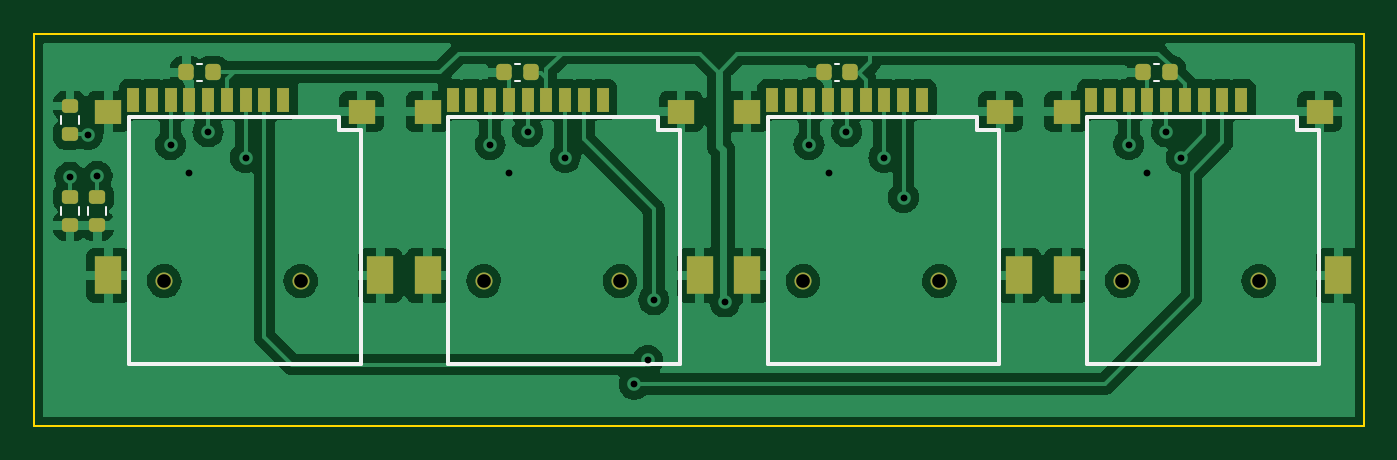
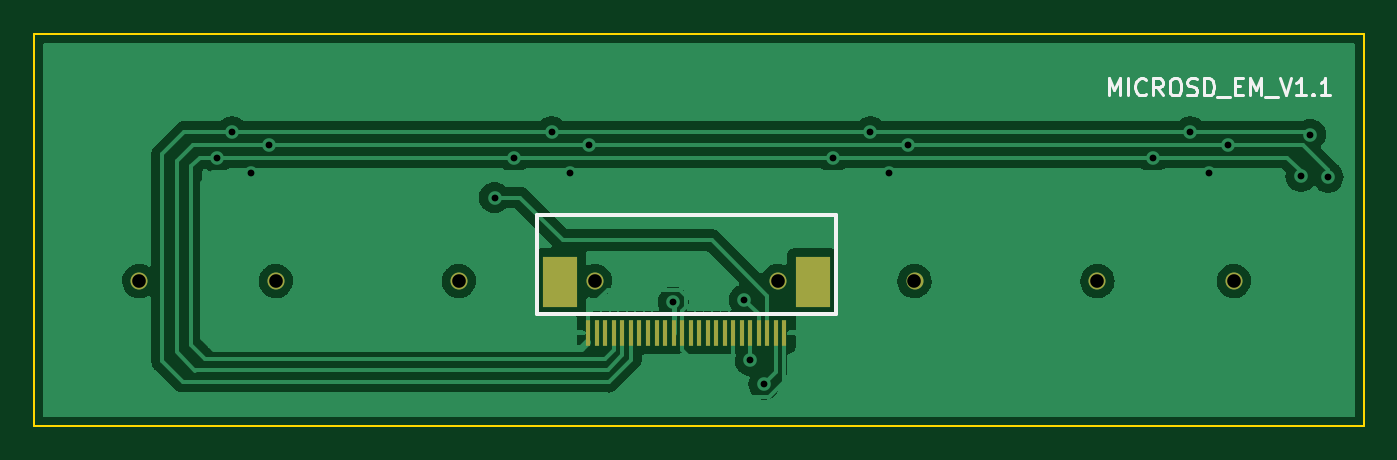
Circuit board: 10 layer files. Board 78.0 x 23.0 mm.
- bottom_copper: MICROSD_EM_V1.1-B_Cu.gbl (54162 bytes)
- bottom_mask: MICROSD_EM_V1.1-B_Mask.gbs (1526 bytes)
- paste: MICROSD_EM_V1.1-B_Paste.gbp (1221 bytes)
- bottom_silk: MICROSD_EM_V1.1-B_Silkscreen.gbo (3948 bytes)
- outline: MICROSD_EM_V1.1-Edge_Cuts.gm1 (696 bytes)
- top_copper: MICROSD_EM_V1.1-F_Cu.gtl (122338 bytes)
- top_mask: MICROSD_EM_V1.1-F_Mask.gts (3672 bytes)
- paste: MICROSD_EM_V1.1-F_Paste.gtp (3420 bytes)
- top_silk: MICROSD_EM_V1.1-F_Silkscreen.gto (2631 bytes)
- drill: MICROSD_EM_V1.1.drl (891 bytes)

=== bottom_copper: MICROSD_EM_V1.1-B_Cu.gbl (54162 bytes, source omitted) ===
=== bottom_mask: MICROSD_EM_V1.1-B_Mask.gbs ===
%TF.GenerationSoftware,KiCad,Pcbnew,(6.0.1)*%
%TF.CreationDate,2022-03-04T18:54:33+03:00*%
%TF.ProjectId,MICROSD_EM_V1.1,4d494352-4f53-4445-9f45-4d5f56312e31,rev?*%
%TF.SameCoordinates,Original*%
%TF.FileFunction,Soldermask,Bot*%
%TF.FilePolarity,Negative*%
%FSLAX46Y46*%
G04 Gerber Fmt 4.6, Leading zero omitted, Abs format (unit mm)*
G04 Created by KiCad (PCBNEW (6.0.1)) date 2022-03-04 18:54:33*
%MOMM*%
%LPD*%
G01*
G04 APERTURE LIST*
%ADD10C,1.000000*%
%ADD11R,0.300000X1.500000*%
%ADD12R,2.000000X3.000000*%
G04 APERTURE END LIST*
D10*
%TO.C,J4*%
X104633334Y-141500000D03*
X112633334Y-141500000D03*
%TD*%
%TO.C,J3*%
X123366667Y-141500000D03*
X131366667Y-141500000D03*
%TD*%
%TO.C,J1*%
X168833334Y-141500000D03*
X160833334Y-141500000D03*
%TD*%
%TO.C,J2*%
X142100000Y-141500000D03*
X150100000Y-141500000D03*
%TD*%
D11*
%TO.C,J5*%
X130999999Y-144538481D03*
X131500023Y-144538481D03*
X131999997Y-144538481D03*
X132500021Y-144538481D03*
X132999995Y-144538481D03*
X133500019Y-144538481D03*
X133999993Y-144538481D03*
X134500017Y-144538481D03*
X134999991Y-144538481D03*
X135500015Y-144538481D03*
X135999989Y-144538481D03*
X136500013Y-144538481D03*
X136999987Y-144538481D03*
X137500011Y-144538481D03*
X137999985Y-144538481D03*
X138500009Y-144538481D03*
X138999983Y-144538481D03*
X139500007Y-144538481D03*
X139999981Y-144538481D03*
X140500005Y-144538481D03*
X140999979Y-144538481D03*
X141500003Y-144538481D03*
X142000028Y-144538481D03*
X142500052Y-144538481D03*
D12*
X129350015Y-141538487D03*
X144149985Y-141538487D03*
%TD*%
M02*

=== paste: MICROSD_EM_V1.1-B_Paste.gbp ===
%TF.GenerationSoftware,KiCad,Pcbnew,(6.0.1)*%
%TF.CreationDate,2022-03-04T18:54:32+03:00*%
%TF.ProjectId,MICROSD_EM_V1.1,4d494352-4f53-4445-9f45-4d5f56312e31,rev?*%
%TF.SameCoordinates,Original*%
%TF.FileFunction,Paste,Bot*%
%TF.FilePolarity,Positive*%
%FSLAX46Y46*%
G04 Gerber Fmt 4.6, Leading zero omitted, Abs format (unit mm)*
G04 Created by KiCad (PCBNEW (6.0.1)) date 2022-03-04 18:54:32*
%MOMM*%
%LPD*%
G01*
G04 APERTURE LIST*
%ADD10R,0.300000X1.500000*%
%ADD11R,2.000000X3.000000*%
G04 APERTURE END LIST*
D10*
%TO.C,J5*%
X130999999Y-144538481D03*
X131500023Y-144538481D03*
X131999997Y-144538481D03*
X132500021Y-144538481D03*
X132999995Y-144538481D03*
X133500019Y-144538481D03*
X133999993Y-144538481D03*
X134500017Y-144538481D03*
X134999991Y-144538481D03*
X135500015Y-144538481D03*
X135999989Y-144538481D03*
X136500013Y-144538481D03*
X136999987Y-144538481D03*
X137500011Y-144538481D03*
X137999985Y-144538481D03*
X138500009Y-144538481D03*
X138999983Y-144538481D03*
X139500007Y-144538481D03*
X139999981Y-144538481D03*
X140500005Y-144538481D03*
X140999979Y-144538481D03*
X141500003Y-144538481D03*
X142000028Y-144538481D03*
X142500052Y-144538481D03*
D11*
X129350015Y-141538487D03*
X144149985Y-141538487D03*
%TD*%
M02*

=== bottom_silk: MICROSD_EM_V1.1-B_Silkscreen.gbo ===
%TF.GenerationSoftware,KiCad,Pcbnew,(6.0.1)*%
%TF.CreationDate,2022-03-04T18:54:33+03:00*%
%TF.ProjectId,MICROSD_EM_V1.1,4d494352-4f53-4445-9f45-4d5f56312e31,rev?*%
%TF.SameCoordinates,Original*%
%TF.FileFunction,Legend,Bot*%
%TF.FilePolarity,Positive*%
%FSLAX46Y46*%
G04 Gerber Fmt 4.6, Leading zero omitted, Abs format (unit mm)*
G04 Created by KiCad (PCBNEW (6.0.1)) date 2022-03-04 18:54:33*
%MOMM*%
%LPD*%
G01*
G04 APERTURE LIST*
%ADD10C,0.150000*%
%ADD11C,0.254000*%
G04 APERTURE END LIST*
D10*
X111976190Y-130602380D02*
X111976190Y-129602380D01*
X111642857Y-130316666D01*
X111309523Y-129602380D01*
X111309523Y-130602380D01*
X110833333Y-130602380D02*
X110833333Y-129602380D01*
X109785714Y-130507142D02*
X109833333Y-130554761D01*
X109976190Y-130602380D01*
X110071428Y-130602380D01*
X110214285Y-130554761D01*
X110309523Y-130459523D01*
X110357142Y-130364285D01*
X110404761Y-130173809D01*
X110404761Y-130030952D01*
X110357142Y-129840476D01*
X110309523Y-129745238D01*
X110214285Y-129650000D01*
X110071428Y-129602380D01*
X109976190Y-129602380D01*
X109833333Y-129650000D01*
X109785714Y-129697619D01*
X108785714Y-130602380D02*
X109119047Y-130126190D01*
X109357142Y-130602380D02*
X109357142Y-129602380D01*
X108976190Y-129602380D01*
X108880952Y-129650000D01*
X108833333Y-129697619D01*
X108785714Y-129792857D01*
X108785714Y-129935714D01*
X108833333Y-130030952D01*
X108880952Y-130078571D01*
X108976190Y-130126190D01*
X109357142Y-130126190D01*
X108166666Y-129602380D02*
X107976190Y-129602380D01*
X107880952Y-129650000D01*
X107785714Y-129745238D01*
X107738095Y-129935714D01*
X107738095Y-130269047D01*
X107785714Y-130459523D01*
X107880952Y-130554761D01*
X107976190Y-130602380D01*
X108166666Y-130602380D01*
X108261904Y-130554761D01*
X108357142Y-130459523D01*
X108404761Y-130269047D01*
X108404761Y-129935714D01*
X108357142Y-129745238D01*
X108261904Y-129650000D01*
X108166666Y-129602380D01*
X107357142Y-130554761D02*
X107214285Y-130602380D01*
X106976190Y-130602380D01*
X106880952Y-130554761D01*
X106833333Y-130507142D01*
X106785714Y-130411904D01*
X106785714Y-130316666D01*
X106833333Y-130221428D01*
X106880952Y-130173809D01*
X106976190Y-130126190D01*
X107166666Y-130078571D01*
X107261904Y-130030952D01*
X107309523Y-129983333D01*
X107357142Y-129888095D01*
X107357142Y-129792857D01*
X107309523Y-129697619D01*
X107261904Y-129650000D01*
X107166666Y-129602380D01*
X106928571Y-129602380D01*
X106785714Y-129650000D01*
X106357142Y-130602380D02*
X106357142Y-129602380D01*
X106119047Y-129602380D01*
X105976190Y-129650000D01*
X105880952Y-129745238D01*
X105833333Y-129840476D01*
X105785714Y-130030952D01*
X105785714Y-130173809D01*
X105833333Y-130364285D01*
X105880952Y-130459523D01*
X105976190Y-130554761D01*
X106119047Y-130602380D01*
X106357142Y-130602380D01*
X105595238Y-130697619D02*
X104833333Y-130697619D01*
X104595238Y-130078571D02*
X104261904Y-130078571D01*
X104119047Y-130602380D02*
X104595238Y-130602380D01*
X104595238Y-129602380D01*
X104119047Y-129602380D01*
X103690476Y-130602380D02*
X103690476Y-129602380D01*
X103357142Y-130316666D01*
X103023809Y-129602380D01*
X103023809Y-130602380D01*
X102785714Y-130697619D02*
X102023809Y-130697619D01*
X101928571Y-129602380D02*
X101595238Y-130602380D01*
X101261904Y-129602380D01*
X100404761Y-130602380D02*
X100976190Y-130602380D01*
X100690476Y-130602380D02*
X100690476Y-129602380D01*
X100785714Y-129745238D01*
X100880952Y-129840476D01*
X100976190Y-129888095D01*
X99976190Y-130507142D02*
X99928571Y-130554761D01*
X99976190Y-130602380D01*
X100023809Y-130554761D01*
X99976190Y-130507142D01*
X99976190Y-130602380D01*
X98976190Y-130602380D02*
X99547619Y-130602380D01*
X99261904Y-130602380D02*
X99261904Y-129602380D01*
X99357142Y-129745238D01*
X99452380Y-129840476D01*
X99547619Y-129888095D01*
D11*
%TO.C,J5*%
X128000005Y-137638520D02*
X128000005Y-143438509D01*
X128000005Y-137638520D02*
X145499995Y-137638520D01*
X145499995Y-137638520D02*
X145499995Y-143438509D01*
X128000005Y-143438509D02*
X145499995Y-143438509D01*
%TD*%
M02*

=== outline: MICROSD_EM_V1.1-Edge_Cuts.gm1 ===
%TF.GenerationSoftware,KiCad,Pcbnew,(6.0.1)*%
%TF.CreationDate,2022-03-04T18:54:33+03:00*%
%TF.ProjectId,MICROSD_EM_V1.1,4d494352-4f53-4445-9f45-4d5f56312e31,rev?*%
%TF.SameCoordinates,Original*%
%TF.FileFunction,Profile,NP*%
%FSLAX46Y46*%
G04 Gerber Fmt 4.6, Leading zero omitted, Abs format (unit mm)*
G04 Created by KiCad (PCBNEW (6.0.1)) date 2022-03-04 18:54:33*
%MOMM*%
%LPD*%
G01*
G04 APERTURE LIST*
%TA.AperFunction,Profile*%
%ADD10C,0.100000*%
%TD*%
G04 APERTURE END LIST*
D10*
X175000000Y-150000000D02*
X97000000Y-150000000D01*
X97000000Y-150000000D02*
X97000000Y-127000000D01*
X97000000Y-127000000D02*
X175000000Y-127000000D01*
X175000000Y-127000000D02*
X175000000Y-150000000D01*
M02*

=== top_copper: MICROSD_EM_V1.1-F_Cu.gtl (122338 bytes, source omitted) ===
=== top_mask: MICROSD_EM_V1.1-F_Mask.gts ===
%TF.GenerationSoftware,KiCad,Pcbnew,(6.0.1)*%
%TF.CreationDate,2022-03-04T18:54:33+03:00*%
%TF.ProjectId,MICROSD_EM_V1.1,4d494352-4f53-4445-9f45-4d5f56312e31,rev?*%
%TF.SameCoordinates,Original*%
%TF.FileFunction,Soldermask,Top*%
%TF.FilePolarity,Negative*%
%FSLAX46Y46*%
G04 Gerber Fmt 4.6, Leading zero omitted, Abs format (unit mm)*
G04 Created by KiCad (PCBNEW (6.0.1)) date 2022-03-04 18:54:33*
%MOMM*%
%LPD*%
G01*
G04 APERTURE LIST*
G04 Aperture macros list*
%AMRoundRect*
0 Rectangle with rounded corners*
0 $1 Rounding radius*
0 $2 $3 $4 $5 $6 $7 $8 $9 X,Y pos of 4 corners*
0 Add a 4 corners polygon primitive as box body*
4,1,4,$2,$3,$4,$5,$6,$7,$8,$9,$2,$3,0*
0 Add four circle primitives for the rounded corners*
1,1,$1+$1,$2,$3*
1,1,$1+$1,$4,$5*
1,1,$1+$1,$6,$7*
1,1,$1+$1,$8,$9*
0 Add four rect primitives between the rounded corners*
20,1,$1+$1,$2,$3,$4,$5,0*
20,1,$1+$1,$4,$5,$6,$7,0*
20,1,$1+$1,$6,$7,$8,$9,0*
20,1,$1+$1,$8,$9,$2,$3,0*%
G04 Aperture macros list end*
%ADD10RoundRect,0.200000X-0.275000X0.200000X-0.275000X-0.200000X0.275000X-0.200000X0.275000X0.200000X0*%
%ADD11RoundRect,0.225000X0.225000X0.250000X-0.225000X0.250000X-0.225000X-0.250000X0.225000X-0.250000X0*%
%ADD12R,0.700000X1.400000*%
%ADD13R,1.600000X1.400000*%
%ADD14R,1.600000X2.200000*%
%ADD15C,1.000000*%
%ADD16RoundRect,0.200000X0.275000X-0.200000X0.275000X0.200000X-0.275000X0.200000X-0.275000X-0.200000X0*%
G04 APERTURE END LIST*
D10*
%TO.C,R3*%
X99100000Y-136575000D03*
X99100000Y-138225000D03*
%TD*%
D11*
%TO.C,C3*%
X126125000Y-129250000D03*
X124575000Y-129250000D03*
%TD*%
%TO.C,C1*%
X163600000Y-129250000D03*
X162050000Y-129250000D03*
%TD*%
D12*
%TO.C,J4*%
X111608317Y-130861500D03*
X110508319Y-130861500D03*
X109408321Y-130861500D03*
X108308323Y-130861500D03*
X107208326Y-130861500D03*
X106108328Y-130861500D03*
X105008330Y-130861500D03*
X103908332Y-130861500D03*
X102808334Y-130861500D03*
D13*
X116208333Y-131561499D03*
D14*
X101358335Y-141161500D03*
D13*
X101358335Y-131561499D03*
D14*
X117308333Y-141161500D03*
D15*
X104633334Y-141500000D03*
X112633334Y-141500000D03*
%TD*%
D12*
%TO.C,J3*%
X130341650Y-130861500D03*
X129241652Y-130861500D03*
X128141654Y-130861500D03*
X127041656Y-130861500D03*
X125941659Y-130861500D03*
X124841661Y-130861500D03*
X123741663Y-130861500D03*
X122641665Y-130861500D03*
X121541667Y-130861500D03*
D13*
X120091668Y-131561499D03*
D14*
X136041666Y-141161500D03*
X120091668Y-141161500D03*
D13*
X134941666Y-131561499D03*
D15*
X123366667Y-141500000D03*
X131366667Y-141500000D03*
%TD*%
D11*
%TO.C,C2*%
X144875000Y-129250000D03*
X143325000Y-129250000D03*
%TD*%
D12*
%TO.C,J1*%
X167808317Y-130861500D03*
X166708319Y-130861500D03*
X165608321Y-130861500D03*
X164508323Y-130861500D03*
X163408326Y-130861500D03*
X162308328Y-130861500D03*
X161208330Y-130861500D03*
X160108332Y-130861500D03*
X159008334Y-130861500D03*
D14*
X173508333Y-141161500D03*
D13*
X157558335Y-131561499D03*
X172408333Y-131561499D03*
D14*
X157558335Y-141161500D03*
D15*
X168833334Y-141500000D03*
X160833334Y-141500000D03*
%TD*%
D16*
%TO.C,R2*%
X99100000Y-131225000D03*
X99100000Y-132875000D03*
%TD*%
D12*
%TO.C,J2*%
X149074983Y-130861500D03*
X147974985Y-130861500D03*
X146874987Y-130861500D03*
X145774989Y-130861500D03*
X144674992Y-130861500D03*
X143574994Y-130861500D03*
X142474996Y-130861500D03*
X141374998Y-130861500D03*
X140275000Y-130861500D03*
D14*
X154774999Y-141161500D03*
D13*
X153674999Y-131561499D03*
X138825001Y-131561499D03*
D14*
X138825001Y-141161500D03*
D15*
X142100000Y-141500000D03*
X150100000Y-141500000D03*
%TD*%
D10*
%TO.C,R1*%
X100700000Y-136575000D03*
X100700000Y-138225000D03*
%TD*%
D11*
%TO.C,C4*%
X107475000Y-129250000D03*
X105925000Y-129250000D03*
%TD*%
M02*

=== paste: MICROSD_EM_V1.1-F_Paste.gtp ===
%TF.GenerationSoftware,KiCad,Pcbnew,(6.0.1)*%
%TF.CreationDate,2022-03-04T18:54:32+03:00*%
%TF.ProjectId,MICROSD_EM_V1.1,4d494352-4f53-4445-9f45-4d5f56312e31,rev?*%
%TF.SameCoordinates,Original*%
%TF.FileFunction,Paste,Top*%
%TF.FilePolarity,Positive*%
%FSLAX46Y46*%
G04 Gerber Fmt 4.6, Leading zero omitted, Abs format (unit mm)*
G04 Created by KiCad (PCBNEW (6.0.1)) date 2022-03-04 18:54:32*
%MOMM*%
%LPD*%
G01*
G04 APERTURE LIST*
G04 Aperture macros list*
%AMRoundRect*
0 Rectangle with rounded corners*
0 $1 Rounding radius*
0 $2 $3 $4 $5 $6 $7 $8 $9 X,Y pos of 4 corners*
0 Add a 4 corners polygon primitive as box body*
4,1,4,$2,$3,$4,$5,$6,$7,$8,$9,$2,$3,0*
0 Add four circle primitives for the rounded corners*
1,1,$1+$1,$2,$3*
1,1,$1+$1,$4,$5*
1,1,$1+$1,$6,$7*
1,1,$1+$1,$8,$9*
0 Add four rect primitives between the rounded corners*
20,1,$1+$1,$2,$3,$4,$5,0*
20,1,$1+$1,$4,$5,$6,$7,0*
20,1,$1+$1,$6,$7,$8,$9,0*
20,1,$1+$1,$8,$9,$2,$3,0*%
G04 Aperture macros list end*
%ADD10RoundRect,0.200000X-0.275000X0.200000X-0.275000X-0.200000X0.275000X-0.200000X0.275000X0.200000X0*%
%ADD11RoundRect,0.225000X0.225000X0.250000X-0.225000X0.250000X-0.225000X-0.250000X0.225000X-0.250000X0*%
%ADD12R,0.700000X1.400000*%
%ADD13R,1.600000X1.400000*%
%ADD14R,1.600000X2.200000*%
%ADD15RoundRect,0.200000X0.275000X-0.200000X0.275000X0.200000X-0.275000X0.200000X-0.275000X-0.200000X0*%
G04 APERTURE END LIST*
D10*
%TO.C,R3*%
X99100000Y-136575000D03*
X99100000Y-138225000D03*
%TD*%
D11*
%TO.C,C3*%
X126125000Y-129250000D03*
X124575000Y-129250000D03*
%TD*%
%TO.C,C1*%
X163600000Y-129250000D03*
X162050000Y-129250000D03*
%TD*%
D12*
%TO.C,J4*%
X111608317Y-130861500D03*
X110508319Y-130861500D03*
X109408321Y-130861500D03*
X108308323Y-130861500D03*
X107208326Y-130861500D03*
X106108328Y-130861500D03*
X105008330Y-130861500D03*
X103908332Y-130861500D03*
X102808334Y-130861500D03*
D13*
X116208333Y-131561499D03*
D14*
X101358335Y-141161500D03*
D13*
X101358335Y-131561499D03*
D14*
X117308333Y-141161500D03*
%TD*%
D12*
%TO.C,J3*%
X130341650Y-130861500D03*
X129241652Y-130861500D03*
X128141654Y-130861500D03*
X127041656Y-130861500D03*
X125941659Y-130861500D03*
X124841661Y-130861500D03*
X123741663Y-130861500D03*
X122641665Y-130861500D03*
X121541667Y-130861500D03*
D13*
X120091668Y-131561499D03*
D14*
X136041666Y-141161500D03*
X120091668Y-141161500D03*
D13*
X134941666Y-131561499D03*
%TD*%
D11*
%TO.C,C2*%
X144875000Y-129250000D03*
X143325000Y-129250000D03*
%TD*%
D12*
%TO.C,J1*%
X167808317Y-130861500D03*
X166708319Y-130861500D03*
X165608321Y-130861500D03*
X164508323Y-130861500D03*
X163408326Y-130861500D03*
X162308328Y-130861500D03*
X161208330Y-130861500D03*
X160108332Y-130861500D03*
X159008334Y-130861500D03*
D14*
X173508333Y-141161500D03*
D13*
X157558335Y-131561499D03*
X172408333Y-131561499D03*
D14*
X157558335Y-141161500D03*
%TD*%
D15*
%TO.C,R2*%
X99100000Y-131225000D03*
X99100000Y-132875000D03*
%TD*%
D12*
%TO.C,J2*%
X149074983Y-130861500D03*
X147974985Y-130861500D03*
X146874987Y-130861500D03*
X145774989Y-130861500D03*
X144674992Y-130861500D03*
X143574994Y-130861500D03*
X142474996Y-130861500D03*
X141374998Y-130861500D03*
X140275000Y-130861500D03*
D14*
X154774999Y-141161500D03*
D13*
X153674999Y-131561499D03*
X138825001Y-131561499D03*
D14*
X138825001Y-141161500D03*
%TD*%
D10*
%TO.C,R1*%
X100700000Y-136575000D03*
X100700000Y-138225000D03*
%TD*%
D11*
%TO.C,C4*%
X107475000Y-129250000D03*
X105925000Y-129250000D03*
%TD*%
M02*

=== top_silk: MICROSD_EM_V1.1-F_Silkscreen.gto ===
%TF.GenerationSoftware,KiCad,Pcbnew,(6.0.1)*%
%TF.CreationDate,2022-03-04T18:54:32+03:00*%
%TF.ProjectId,MICROSD_EM_V1.1,4d494352-4f53-4445-9f45-4d5f56312e31,rev?*%
%TF.SameCoordinates,Original*%
%TF.FileFunction,Legend,Top*%
%TF.FilePolarity,Positive*%
%FSLAX46Y46*%
G04 Gerber Fmt 4.6, Leading zero omitted, Abs format (unit mm)*
G04 Created by KiCad (PCBNEW (6.0.1)) date 2022-03-04 18:54:32*
%MOMM*%
%LPD*%
G01*
G04 APERTURE LIST*
%ADD10C,0.120000*%
%ADD11C,0.254000*%
G04 APERTURE END LIST*
D10*
%TO.C,R3*%
X98577500Y-137162742D02*
X98577500Y-137637258D01*
X99622500Y-137162742D02*
X99622500Y-137637258D01*
%TO.C,C3*%
X125490580Y-129760000D02*
X125209420Y-129760000D01*
X125490580Y-128740000D02*
X125209420Y-128740000D01*
%TO.C,C1*%
X162965580Y-128740000D02*
X162684420Y-128740000D01*
X162965580Y-129760000D02*
X162684420Y-129760000D01*
D11*
%TO.C,J4*%
X116158333Y-132661499D02*
X116158333Y-146361500D01*
X116158333Y-132661499D02*
X114858333Y-132661499D01*
X102558335Y-131861498D02*
X102558335Y-146361500D01*
X114858333Y-131861498D02*
X114858333Y-132661499D01*
X114858333Y-131861498D02*
X102558335Y-131861498D01*
X116158333Y-146361500D02*
X102558335Y-146361500D01*
%TO.C,J3*%
X133591666Y-131861498D02*
X121291668Y-131861498D01*
X134891666Y-132661499D02*
X134891666Y-146361500D01*
X133591666Y-131861498D02*
X133591666Y-132661499D01*
X134891666Y-146361500D02*
X121291668Y-146361500D01*
X121291668Y-131861498D02*
X121291668Y-146361500D01*
X134891666Y-132661499D02*
X133591666Y-132661499D01*
D10*
%TO.C,C2*%
X144240580Y-129760000D02*
X143959420Y-129760000D01*
X144240580Y-128740000D02*
X143959420Y-128740000D01*
D11*
%TO.C,J1*%
X158758335Y-131861498D02*
X158758335Y-146361500D01*
X171058333Y-131861498D02*
X158758335Y-131861498D01*
X172358333Y-132661499D02*
X171058333Y-132661499D01*
X172358333Y-146361500D02*
X158758335Y-146361500D01*
X172358333Y-132661499D02*
X172358333Y-146361500D01*
X171058333Y-131861498D02*
X171058333Y-132661499D01*
D10*
%TO.C,R2*%
X98577500Y-132287258D02*
X98577500Y-131812742D01*
X99622500Y-132287258D02*
X99622500Y-131812742D01*
D11*
%TO.C,J2*%
X153624999Y-132661499D02*
X152324999Y-132661499D01*
X152324999Y-131861498D02*
X152324999Y-132661499D01*
X153624999Y-132661499D02*
X153624999Y-146361500D01*
X140025001Y-131861498D02*
X140025001Y-146361500D01*
X152324999Y-131861498D02*
X140025001Y-131861498D01*
X153624999Y-146361500D02*
X140025001Y-146361500D01*
D10*
%TO.C,R1*%
X100177500Y-137162742D02*
X100177500Y-137637258D01*
X101222500Y-137162742D02*
X101222500Y-137637258D01*
%TO.C,C4*%
X106840580Y-129760000D02*
X106559420Y-129760000D01*
X106840580Y-128740000D02*
X106559420Y-128740000D01*
%TD*%
M02*

=== drill: MICROSD_EM_V1.1.drl ===
M48
; DRILL file {KiCad (6.0.1)} date Fri Mar  4 18:54:39 2022
; FORMAT={-:-/ absolute / inch / decimal}
; #@! TF.CreationDate,2022-03-04T18:54:39+03:00
; #@! TF.GenerationSoftware,Kicad,Pcbnew,(6.0.1)
; #@! TF.FileFunction,MixedPlating,1,2
FMAT,2
INCH
; #@! TA.AperFunction,Plated,PTH,ViaDrill
T1C0.0157
; #@! TA.AperFunction,Plated,PTH,ComponentDrill
T2C0.0315
%
G90
G05
T1
X3.9016Y-5.3307
X3.9429Y-5.2323
X3.9646Y-5.3287
X4.1339Y-5.2559
X4.1772Y-5.3209
X4.2205Y-5.2264
X4.3071Y-5.2854
X4.872Y-5.2559
X4.9154Y-5.3209
X4.9587Y-5.2264
X5.0453Y-5.2854
X5.2047Y-5.8091
X5.2362Y-5.7539
X5.25Y-5.6142
X5.4144Y-5.6191
X5.6083Y-5.2559
X5.6535Y-5.3209
X5.6949Y-5.2264
X5.7815Y-5.2854
X5.8268Y-5.378
X6.3468Y-5.2556
X6.3898Y-5.3209
X6.4334Y-5.2261
X6.4685Y-5.2854
T2
X4.1194Y-5.5709
X4.4344Y-5.5709
X4.857Y-5.5709
X5.1719Y-5.5709
X5.5945Y-5.5709
X5.9094Y-5.5709
X6.332Y-5.5709
X6.647Y-5.5709
T0
M30

